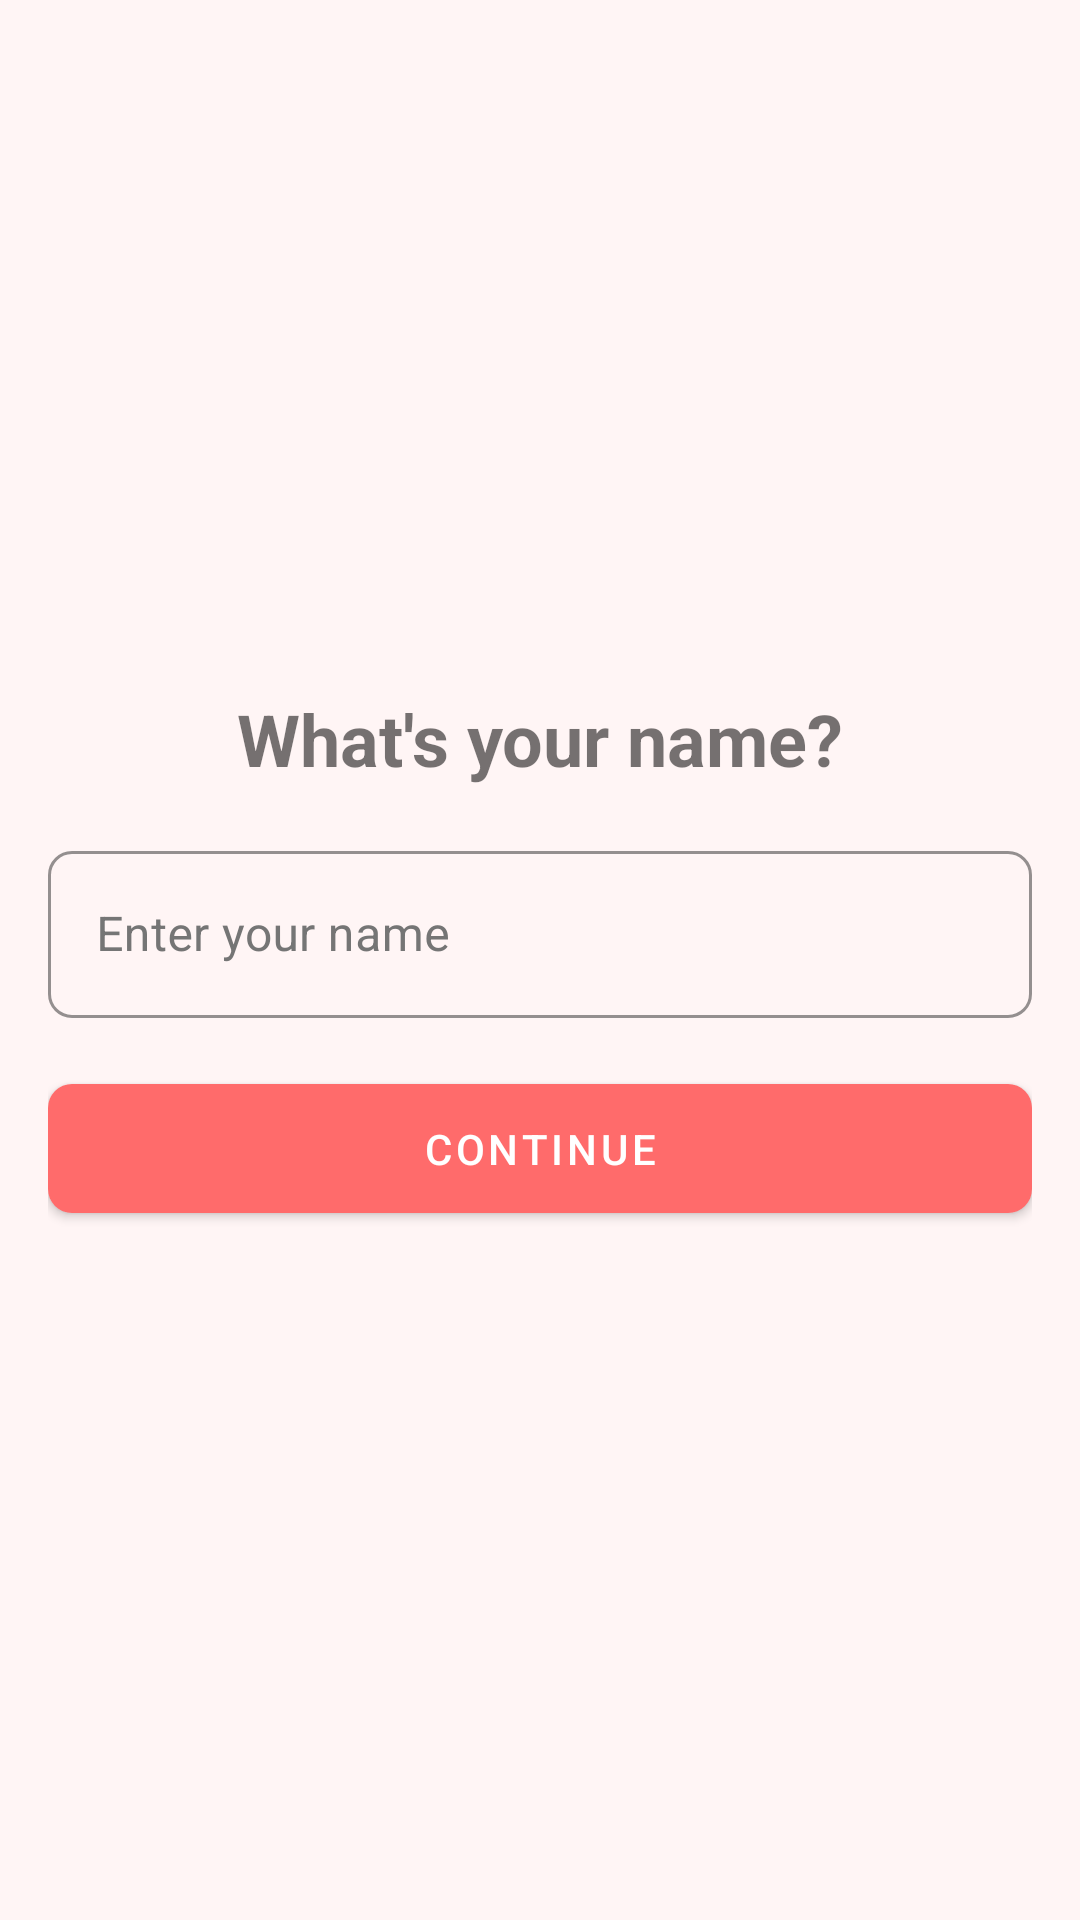

Android layout source for this screen:
<!-- AndroidManifest.xml: application theme Theme.TodoFinalListApp -->
<!-- res/layout/activity_name_setup.xml -->
<?xml version="1.0" encoding="utf-8"?>
<androidx.constraintlayout.widget.ConstraintLayout xmlns:android="http://schemas.android.com/apk/res/android"
    xmlns:app="http://schemas.android.com/apk/res-auto"
    android:layout_width="match_parent"
    android:layout_height="match_parent"
    android:padding="16dp">

    <TextView
        android:id="@+id/tvTitle"
        android:layout_width="wrap_content"
        android:layout_height="wrap_content"
        android:text="What's your name?"
        android:textSize="24sp"
        android:textStyle="bold"
        app:layout_constraintBottom_toTopOf="@+id/etName"
        app:layout_constraintEnd_toEndOf="parent"
        app:layout_constraintStart_toStartOf="parent"
        app:layout_constraintTop_toTopOf="parent"
        app:layout_constraintVertical_chainStyle="packed" />

    <com.google.android.material.textfield.TextInputLayout
        android:id="@+id/etName"
        android:layout_width="match_parent"
        android:layout_height="wrap_content"
        android:layout_marginTop="16dp"
        android:hint="Enter your name"
        app:layout_constraintBottom_toTopOf="@+id/btnContinue"
        app:layout_constraintTop_toBottomOf="@+id/tvTitle">

        <com.google.android.material.textfield.TextInputEditText
            android:id="@+id/etNameInput"
            android:layout_width="match_parent"
            android:layout_height="wrap_content"
            android:inputType="textPersonName"
            android:maxLines="1" />

    </com.google.android.material.textfield.TextInputLayout>

    <com.google.android.material.button.MaterialButton
        android:id="@+id/btnContinue"
        android:layout_width="match_parent"
        android:layout_height="wrap_content"
        android:layout_marginTop="16dp"
        android:text="Continue"
        app:layout_constraintBottom_toBottomOf="parent"
        app:layout_constraintTop_toBottomOf="@+id/etName" />

</androidx.constraintlayout.widget.ConstraintLayout>
<!-- resources referenced by this layout -->
<resources>
  <style name="Theme.TodoFinalListApp" parent="Theme.MaterialComponents.DayNight.NoActionBar">
          <item name="colorPrimary">@color/primary</item>
          <item name="colorPrimaryVariant">@color/primary_dark</item>
          <item name="colorOnPrimary">@color/white</item>
          <item name="colorSecondary">@color/accent</item>
          <item name="colorSecondaryVariant">@color/accent</item>
          <item name="colorOnSecondary">@color/black</item>
          <item name="android:statusBarColor">@color/primary</item>
          <item name="android:windowBackground">@color/background</item>
          <item name="android:textColorPrimary">@color/text_primary</item>
          <item name="android:textColorSecondary">@color/text_secondary</item>
          <item name="materialButtonStyle">@style/Widget.App.Button</item>
          <item name="textInputStyle">@style/Widget.App.TextInputLayout</item>
      </style>
  <color name="primary">#FF6B6B</color>
  <color name="primary_dark">#E95F5F</color>
  <color name="white">#FFFFFFFF</color>
  <color name="accent">#FFB6C1</color>
  <color name="black">#FF000000</color>
  <color name="background">#FFF5F5</color>
  <color name="text_primary">#212121</color>
  <color name="text_secondary">#757575</color>
  <style name="Widget.App.Button" parent="Widget.MaterialComponents.Button">
          <item name="android:textColor">@color/white</item>
          <item name="backgroundTint">@color/primary</item>
          <item name="android:paddingTop">12dp</item>
          <item name="android:paddingBottom">12dp</item>
          <item name="cornerRadius">8dp</item>
      </style>
  <style name="Widget.App.TextInputLayout" parent="Widget.MaterialComponents.TextInputLayout.OutlinedBox">
          <item name="boxStrokeColor">@color/primary</item>
          <item name="hintTextColor">@color/primary</item>
          <item name="android:textColorHint">@color/text_secondary</item>
          <item name="boxCornerRadiusTopStart">8dp</item>
          <item name="boxCornerRadiusTopEnd">8dp</item>
          <item name="boxCornerRadiusBottomStart">8dp</item>
          <item name="boxCornerRadiusBottomEnd">8dp</item>
      </style>
</resources>
